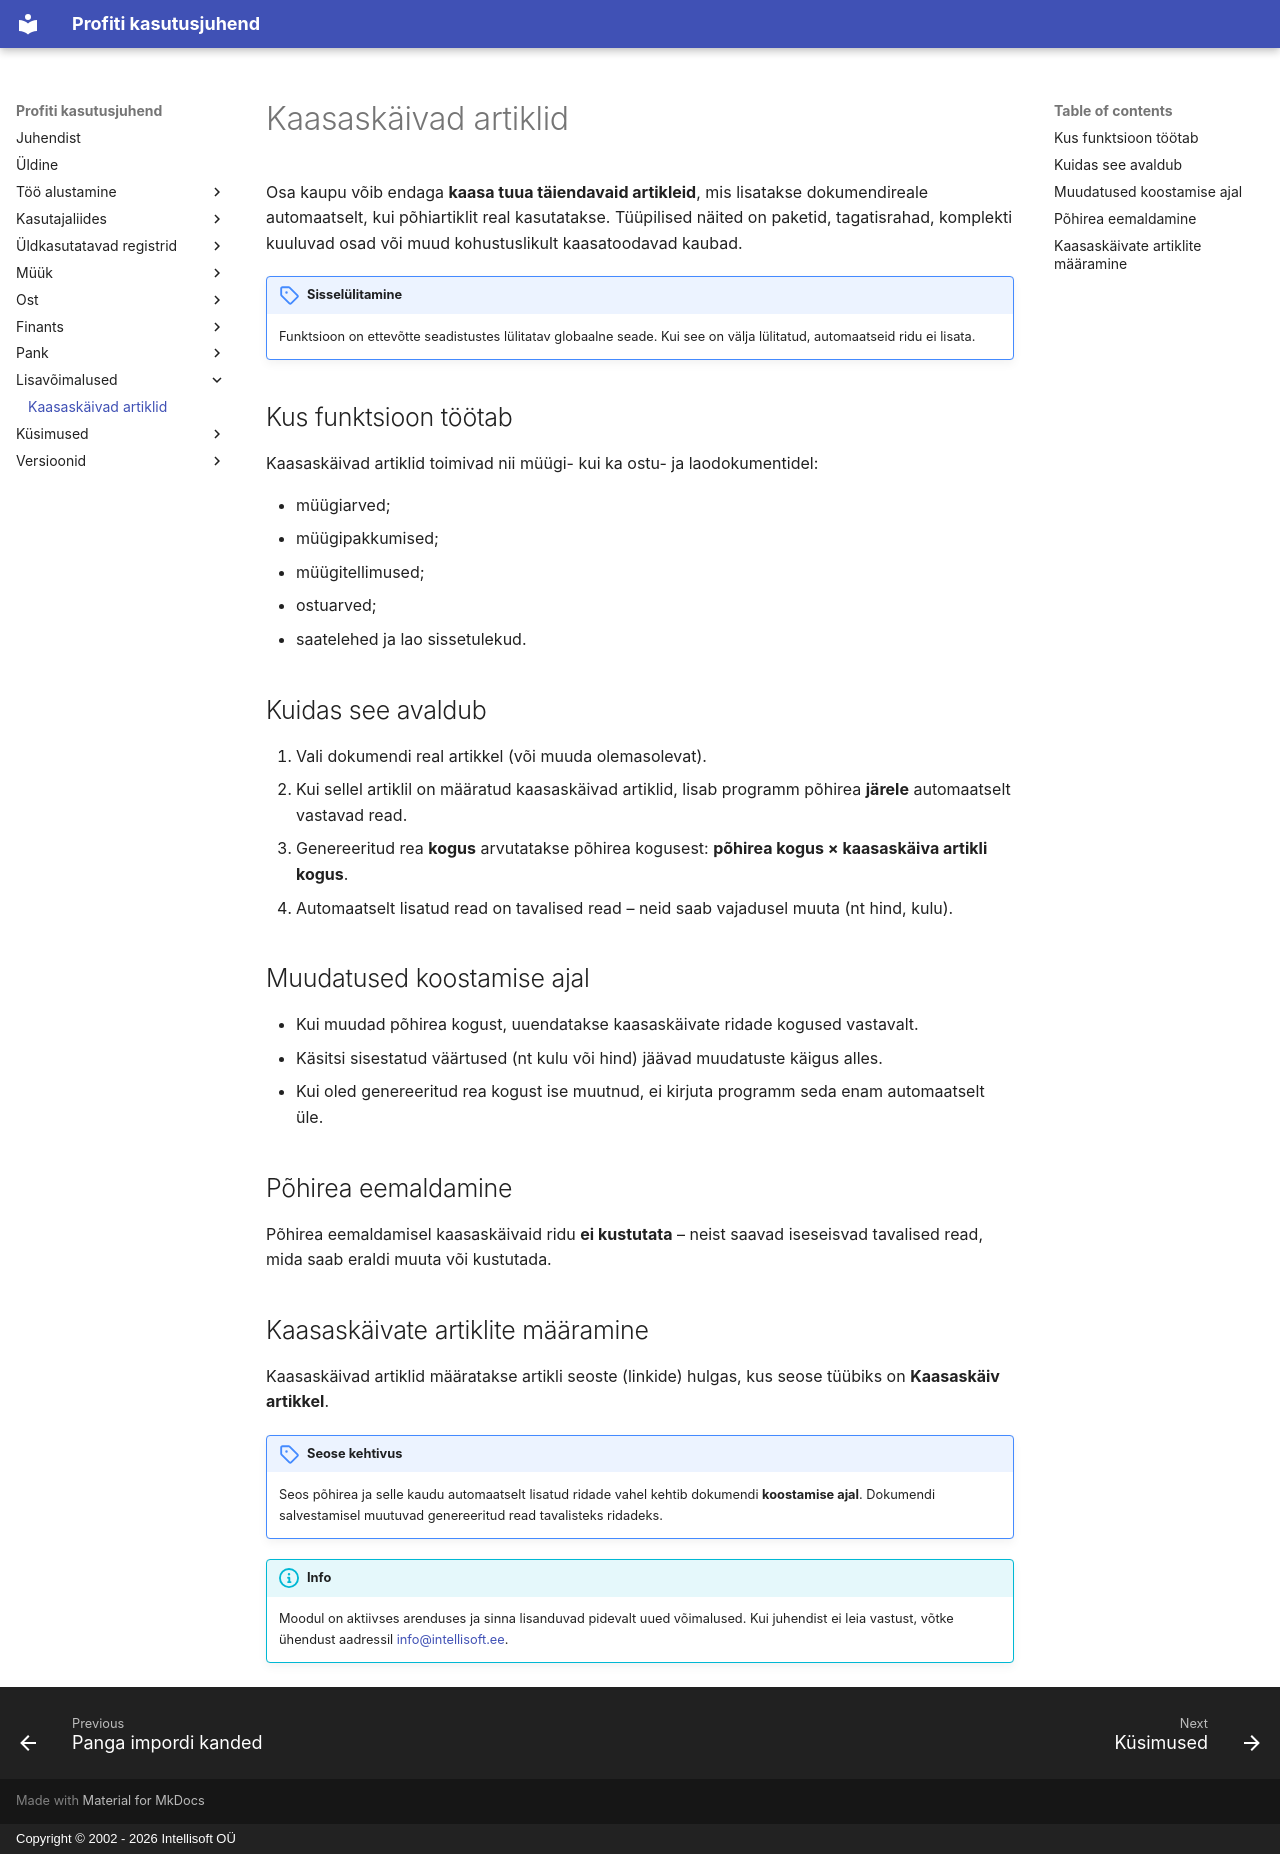

repository: tihhanovski/docs.profit24.eu · page: features/added-articles/index.html · generator: mkdocs · copyright: Copyright © 2002 - 2026 Intellisoft OÜ

# Kaasaskäivad artiklid

Osa kaupu võib endaga **kaasa tuua täiendavaid artikleid**, mis lisatakse dokumendireale automaatselt, kui põhiartiklit real kasutatakse. Tüüpilised näited on paketid, tagatisrahad, komplekti kuuluvad osad või muud kohustuslikult kaasatoodavad kaubad.

!!! note "Sisselülitamine"
    Funktsioon on ettevõtte seadistustes lülitatav globaalne seade. Kui see on välja lülitatud, automaatseid ridu ei lisata.

## Kus funktsioon töötab

Kaasaskäivad artiklid toimivad nii müügi- kui ka ostu- ja laodokumentidel:

- müügiarved;
- müügipakkumised;
- müügitellimused;
- ostuarved;
- saatelehed ja lao sissetulekud.

## Kuidas see avaldub

1. Vali dokumendi real artikkel (või muuda olemasolevat).
2. Kui sellel artiklil on määratud kaasaskäivad artiklid, lisab programm põhirea **järele** automaatselt vastavad read.
3. Genereeritud rea **kogus** arvutatakse põhirea kogusest: **põhirea kogus × kaasaskäiva artikli kogus**.
4. Automaatselt lisatud read on tavalised read – neid saab vajadusel muuta (nt hind, kulu).

## Muudatused koostamise ajal

- Kui muudad põhirea kogust, uuendatakse kaasaskäivate ridade kogused vastavalt.
- Käsitsi sisestatud väärtused (nt kulu või hind) jäävad muudatuste käigus alles.
- Kui oled genereeritud rea kogust ise muutnud, ei kirjuta programm seda enam automaatselt üle.

## Põhirea eemaldamine

Põhirea eemaldamisel kaasaskäivaid ridu **ei kustutata** – neist saavad iseseisvad tavalised read, mida saab eraldi muuta või kustutada.

## Kaasaskäivate artiklite määramine

Kaasaskäivad artiklid määratakse artikli seoste (linkide) hulgas, kus seose tüübiks on **Kaasaskäiv artikkel**.

!!! note "Seose kehtivus"
    Seos põhirea ja selle kaudu automaatselt lisatud ridade vahel kehtib dokumendi **koostamise ajal**. Dokumendi salvestamisel muutuvad genereeritud read tavalisteks ridadeks.

!!! info
    Moodul on aktiivses arenduses ja sinna lisanduvad pidevalt uued võimalused. Kui juhendist ei leia vastust, võtke ühendust aadressil [info@intellisoft.ee](mailto:info@intellisoft.ee).
